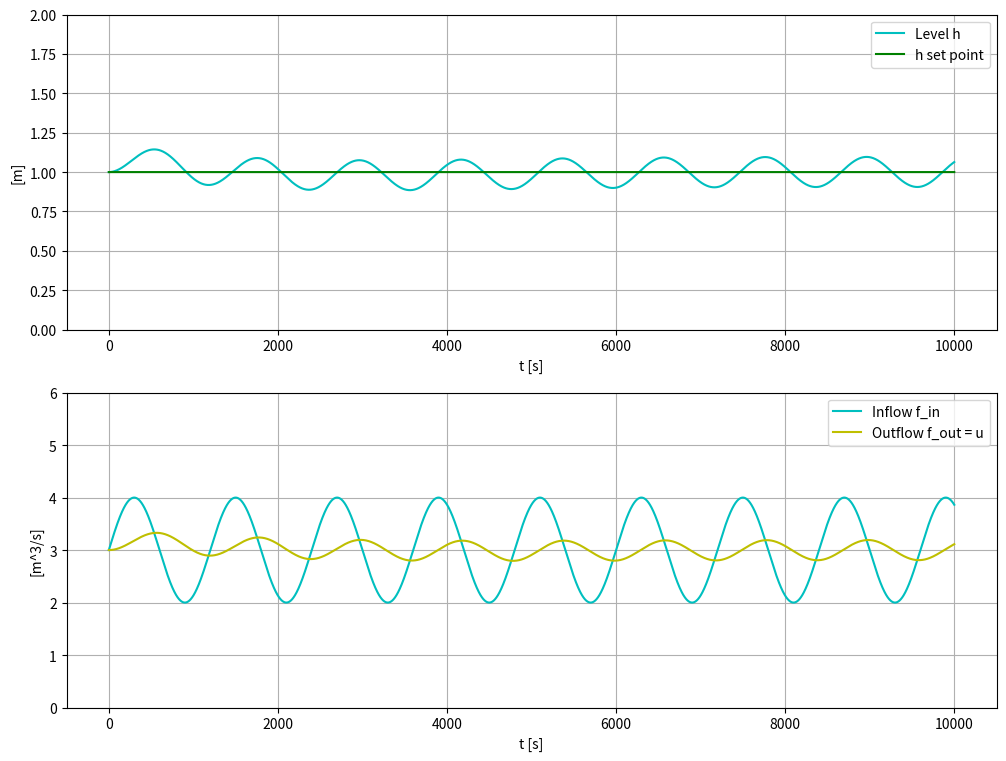

This chart was generated by the following Python code:
# -*- coding: utf-8 -*-
"""
Arbeidskrav 4

[redacted]
[redacted]
[redacted]
"""
import numpy as np
import matplotlib.pyplot as plt

A = 2000         # [m^2]
# delta_Fin = 1.0  # [m^3/s]
# delta_Hmax = 0.5 # [m]

Tc = 1000   # [s] Tc = A*dh_max/dF_in
Kc = -2     # [m^3/s^2] Kc= -A/Tc
Kp = Kc
Ti = 2000   # [s] Ti = 2*Tc
u_max = 100
u_min = 0
u_i_km1 = 3

f_out = u_i_km1

# Height Set Point
h_sp = 1   # [m]
h_min = 0  # [m]
h_max = 2  # [m]
h_k = h_sp


t_step = 1       # [s]
t_start = 0      # [s]
t_stop = 10000   # [s]
N_sim = int((t_stop - t_start)/t_step) + 1  # Number of time-steps

"""
output skal være en sinusbølge med:
    Amplitude 1 [m^3/s]
    Period 1200 [s]
"""
period = 1200  # [s]
amplitude = 1  # [m^3/s]

#%% Preallocation of arrays for plotting:
t_array = np.zeros(N_sim)
h_array = np.zeros(N_sim)
f_in_array = np.zeros(N_sim)
f_out_array = np.zeros(N_sim)
delay_array = np.zeros(Tc)

#%% Sinusoid F_in
radiant_list = np.linspace(0, 2*np.pi*N_sim/period, N_sim)
sin_array = amplitude * np.sin(radiant_list) + 3


# %% Function defining a PI controller:

def pi_contr(h_sp, h_k, u_i_km1, Kp, Ti, u_min, u_max, t_step):
    
    e_k = h_sp - h_k  # Control error
    u_p_k = Kp*e_k  # P term
    u_i_k = u_i_km1 + (Kp*t_step/Ti)*e_k  # PI term
    u_i_min = u_min
    u_i_max = u_max
    u_i_k = np.clip(u_i_k, u_i_min, u_i_max)  # Limit ui
    u_k = u_p_k + u_i_k  # Total control signal
    u_k = np.clip(u_k, u_min, u_max)  # Limit of control
    
    return (u_k, u_i_k)

#%% Simulation

for k in range(0, N_sim):
    # State limitation:
    h_k = np.clip(h_k, h_min, h_max)
    t_k = k*t_step  # Current time [s]
    
    f_in_k = sin_array[k]
    
    # PI
    u_k, u_i_k = pi_contr(h_sp, h_k, u_i_km1, Kp, Ti, u_min, u_max, t_step)
    
    f_out_k = u_k
    
    # Hight Time-derivative:
    dh_dt_k = (f_in_k - f_out_k)/A
    
    # State updates using the Euler method:
    h_kp1 = h_k + dh_dt_k*t_step
    
    # Arrays for plotting:
    t_array[k] = t_k
    h_array[k] = h_k
    f_in_array[k] = f_in_k
    f_out_array[k] = f_out_k

    # Time shift:
    u_i_km1 = u_i_k
    h_k = h_kp1
    
#%% Plotting
plt.close('all')  # Closes all figures before plotting
plt.figure(num=1, figsize=(12, 9))

h_sp_array = np.zeros(N_sim)
for k in range(0, N_sim):
    h_sp_array[k] = h_sp
plt.subplot(2, 1, 1)
plt.plot(t_array, h_array, 'c')
plt.plot(t_array, h_sp_array, 'g')
plt.grid()
plt.ylim(h_min, h_max)
plt.xlabel('t [s]')
plt.ylabel('[m]')
plt.legend(labels=('Level h', 'h set point'))

plt.subplot(2, 1, 2)
plt.plot(t_array, f_in_array, 'c')
plt.plot(t_array, f_out_array, 'y')
plt.grid()
plt.ylim(0, 6)
plt.xlabel('t [s]')
plt.ylabel('[m^3/s]')
plt.legend(labels=('Inflow f_in', 'Outflow f_out = u'))

plt.show()
